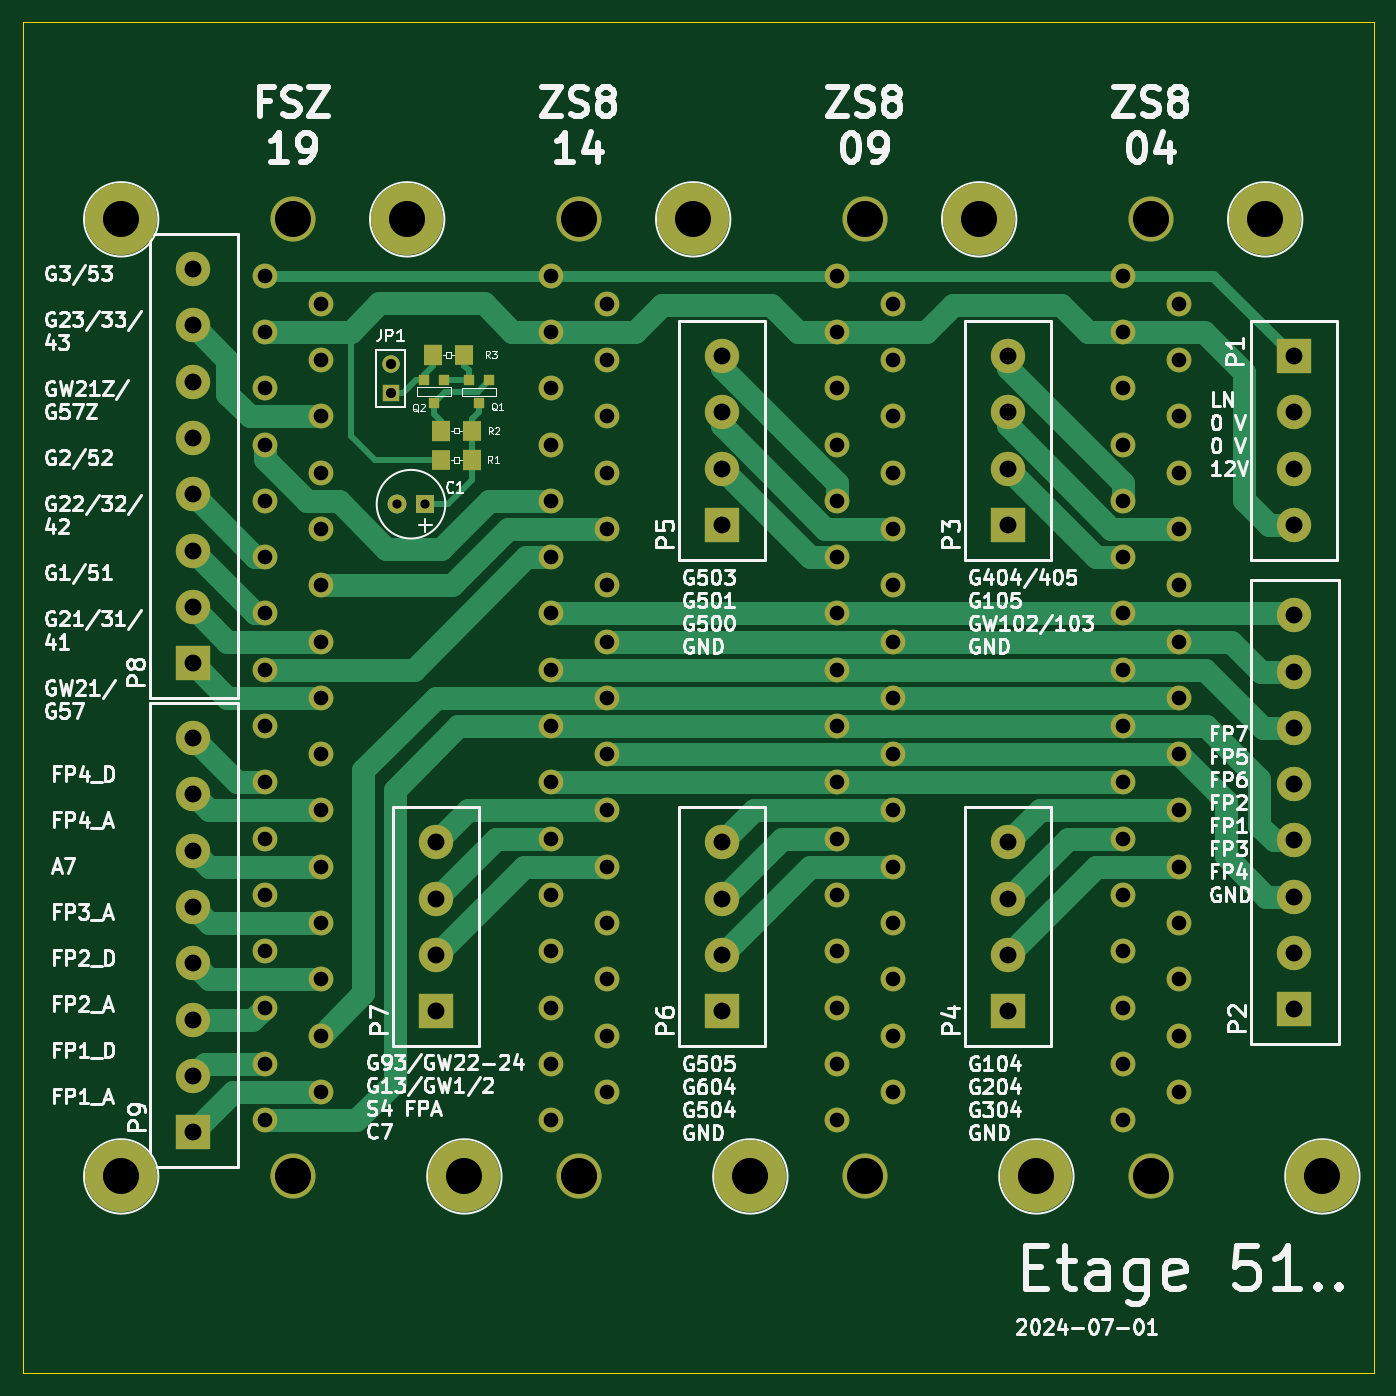
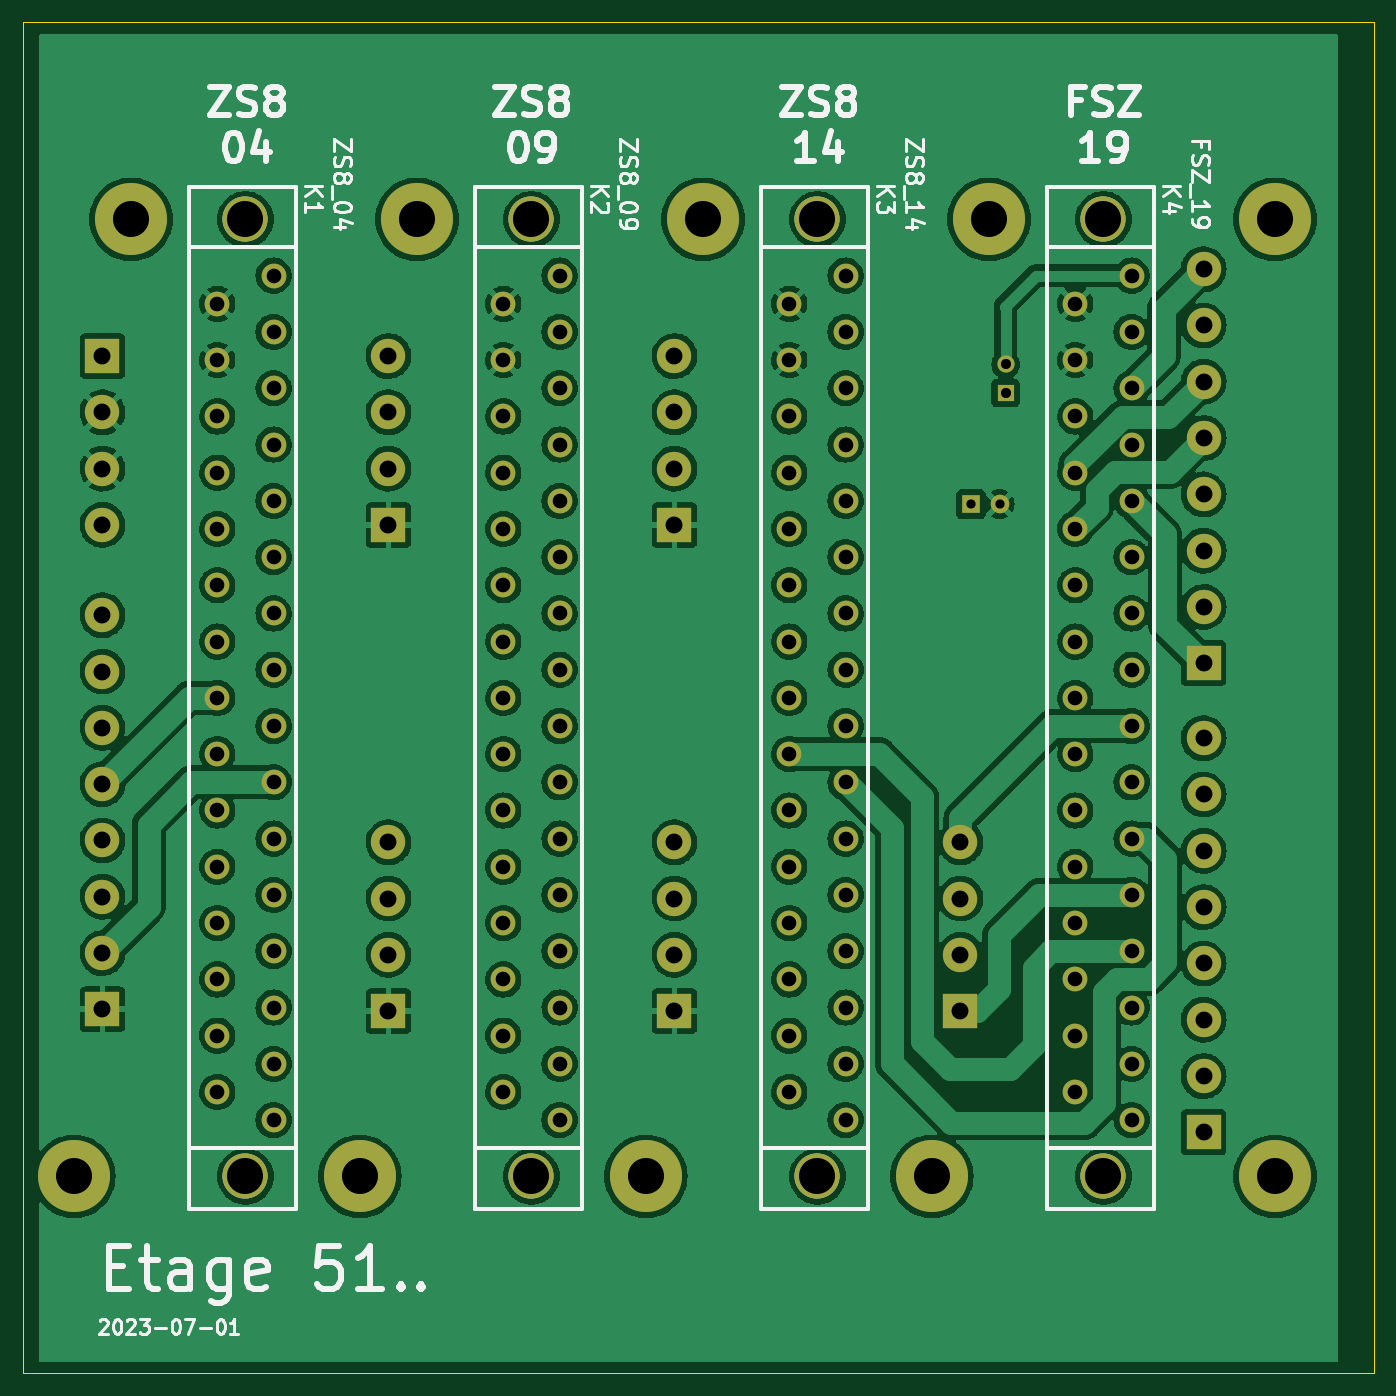
Circuit board: 9 layer files. Board 120.0 x 120.0 mm.
- bottom_copper: BP51-B_Cu.gbl (484971 bytes)
- bottom_mask: BP51-B_Mask.gbs (6241 bytes)
- bottom_silk: BP51-B_Silkscreen.gbo (30686 bytes)
- outline: BP51-Edge_Cuts.gm1 (683 bytes)
- top_copper: BP51-F_Cu.gtl (23403 bytes)
- top_mask: BP51-F_Mask.gts (6750 bytes)
- top_silk: BP51-F_Silkscreen.gto (96076 bytes)
- drill: BP51-NPTH.drl (276 bytes)
- drill: BP51-PTH.drl (3393 bytes)

=== bottom_copper: BP51-B_Cu.gbl (484971 bytes, source omitted) ===
=== bottom_mask: BP51-B_Mask.gbs ===
%TF.GenerationSoftware,KiCad,Pcbnew,(6.0.7)*%
%TF.CreationDate,2024-08-18T11:11:24+02:00*%
%TF.ProjectId,BP51,42503531-2e6b-4696-9361-645f70636258,0437 -*%
%TF.SameCoordinates,Original*%
%TF.FileFunction,Soldermask,Bot*%
%TF.FilePolarity,Negative*%
%FSLAX46Y46*%
G04 Gerber Fmt 4.6, Leading zero omitted, Abs format (unit mm)*
G04 Created by KiCad (PCBNEW (6.0.7)) date 2024-08-18 11:11:24*
%MOMM*%
%LPD*%
G01*
G04 APERTURE LIST*
%ADD10C,6.400800*%
%ADD11R,3.048000X3.048000*%
%ADD12C,3.048000*%
%ADD13R,1.524000X1.524000*%
%ADD14C,1.524000*%
%ADD15R,1.651000X1.651000*%
%ADD16C,1.651000*%
%ADD17C,2.200000*%
%ADD18C,4.000000*%
G04 APERTURE END LIST*
D10*
%TO.C,HOLE*%
X130040000Y-194900000D03*
%TD*%
D11*
%TO.C,P2*%
X152900000Y-180059360D03*
D12*
X152900000Y-175060640D03*
X152900000Y-170059380D03*
X152900000Y-165060660D03*
X152900000Y-160059400D03*
X152900000Y-155060680D03*
X152900000Y-150059420D03*
X152900000Y-145060700D03*
%TD*%
D10*
%TO.C,HOLE*%
X48760000Y-109900000D03*
%TD*%
D11*
%TO.C,P5*%
X102100000Y-137039360D03*
D12*
X102100000Y-132040640D03*
X102100000Y-127039380D03*
X102100000Y-122040660D03*
%TD*%
D10*
%TO.C,HOLE*%
X104640000Y-194900000D03*
%TD*%
%TO.C,HOLE*%
X74160000Y-109900000D03*
%TD*%
%TO.C,HOLE*%
X99560000Y-109900000D03*
%TD*%
D13*
%TO.C,JP1*%
X72685600Y-125327200D03*
D14*
X72685600Y-122787200D03*
%TD*%
D10*
%TO.C,HOLE*%
X79240000Y-194900000D03*
%TD*%
D15*
%TO.C,C1*%
X75770000Y-135200000D03*
D16*
X73230000Y-135200000D03*
%TD*%
D10*
%TO.C,HOLE*%
X150360000Y-109900000D03*
%TD*%
D11*
%TO.C,P4*%
X127500000Y-180219360D03*
D12*
X127500000Y-175220640D03*
X127500000Y-170219380D03*
X127500000Y-165220660D03*
%TD*%
D10*
%TO.C,HOLE*%
X155440000Y-194900000D03*
%TD*%
D11*
%TO.C,P7*%
X76700000Y-180219360D03*
D12*
X76700000Y-175220640D03*
X76700000Y-170219380D03*
X76700000Y-165220660D03*
%TD*%
D11*
%TO.C,P6*%
X102100000Y-180219360D03*
D12*
X102100000Y-175220640D03*
X102100000Y-170219380D03*
X102100000Y-165220660D03*
%TD*%
D11*
%TO.C,P3*%
X127500000Y-137039360D03*
D12*
X127500000Y-132040640D03*
X127500000Y-127039380D03*
X127500000Y-122040660D03*
%TD*%
D11*
%TO.C,P1*%
X152900000Y-122040640D03*
D12*
X152900000Y-127039360D03*
X152900000Y-132040620D03*
X152900000Y-137039340D03*
%TD*%
D11*
%TO.C,P9*%
X55110000Y-190981360D03*
D12*
X55110000Y-185982640D03*
X55110000Y-180981380D03*
X55110000Y-175982660D03*
X55110000Y-170981400D03*
X55110000Y-165982680D03*
X55110000Y-160981420D03*
X55110000Y-155982700D03*
%TD*%
D10*
%TO.C,HOLE*%
X124960000Y-109900000D03*
%TD*%
D11*
%TO.C,P8*%
X55110000Y-149325360D03*
D12*
X55110000Y-144326640D03*
X55110000Y-139325380D03*
X55110000Y-134326660D03*
X55110000Y-129325400D03*
X55110000Y-124326680D03*
X55110000Y-119325420D03*
X55110000Y-114326700D03*
%TD*%
D10*
%TO.C,HOLE*%
X48760000Y-194900000D03*
%TD*%
D17*
%TO.C,K2*%
X112300000Y-114900000D03*
X117300000Y-117400000D03*
X112300000Y-119900000D03*
X117300000Y-122400000D03*
X112300000Y-124900000D03*
X117300000Y-127400000D03*
X112300000Y-129900000D03*
X117300000Y-132400000D03*
X112300000Y-134900000D03*
X117300000Y-137400000D03*
X112300000Y-139900000D03*
X117300000Y-142400000D03*
X112300000Y-144900000D03*
X117300000Y-147400000D03*
X112300000Y-149900000D03*
X117300000Y-152400000D03*
X112300000Y-154900000D03*
X117300000Y-157400000D03*
X112300000Y-159900000D03*
X117300000Y-162400000D03*
X112300000Y-164900000D03*
X117300000Y-167400000D03*
X112300000Y-169900000D03*
X117300000Y-172400000D03*
X112300000Y-174900000D03*
X117300000Y-177401220D03*
X112300000Y-179900000D03*
X117300000Y-182399940D03*
X112300000Y-184900000D03*
X117300000Y-187400000D03*
X112300000Y-189900000D03*
D18*
X114800000Y-109900000D03*
X114800000Y-194900000D03*
%TD*%
D17*
%TO.C,K4*%
X61500000Y-114900000D03*
X66500000Y-117400000D03*
X61500000Y-119900000D03*
X66500000Y-122400000D03*
X61500000Y-124900000D03*
X66500000Y-127400000D03*
X61500000Y-129900000D03*
X66500000Y-132400000D03*
X61500000Y-134900000D03*
X66500000Y-137400000D03*
X61500000Y-139900000D03*
X66500000Y-142400000D03*
X61500000Y-144900000D03*
X66500000Y-147400000D03*
X61500000Y-149900000D03*
X66500000Y-152400000D03*
X61500000Y-154900000D03*
X66500000Y-157400000D03*
X61500000Y-159900000D03*
X66500000Y-162400000D03*
X61500000Y-164900000D03*
X66500000Y-167400000D03*
X61500000Y-169900000D03*
X66500000Y-172400000D03*
X61500000Y-174900000D03*
X66500000Y-177401220D03*
X61500000Y-179900000D03*
X66500000Y-182399940D03*
X61500000Y-184900000D03*
X66500000Y-187400000D03*
X61500000Y-189900000D03*
D18*
X64000000Y-109900000D03*
X64000000Y-194900000D03*
%TD*%
D17*
%TO.C,K1*%
X137700000Y-114900000D03*
X142700000Y-117400000D03*
X137700000Y-119900000D03*
X142700000Y-122400000D03*
X137700000Y-124900000D03*
X142700000Y-127400000D03*
X137700000Y-129900000D03*
X142700000Y-132400000D03*
X137700000Y-134900000D03*
X142700000Y-137400000D03*
X137700000Y-139900000D03*
X142700000Y-142400000D03*
X137700000Y-144900000D03*
X142700000Y-147400000D03*
X137700000Y-149900000D03*
X142700000Y-152400000D03*
X137700000Y-154900000D03*
X142700000Y-157400000D03*
X137700000Y-159900000D03*
X142700000Y-162400000D03*
X137700000Y-164900000D03*
X142700000Y-167400000D03*
X137700000Y-169900000D03*
X142700000Y-172400000D03*
X137700000Y-174900000D03*
X142700000Y-177401220D03*
X137700000Y-179900000D03*
X142700000Y-182399940D03*
X137700000Y-184900000D03*
X142700000Y-187400000D03*
X137700000Y-189900000D03*
D18*
X140200000Y-109900000D03*
X140200000Y-194900000D03*
%TD*%
D17*
%TO.C,K3*%
X86900000Y-114900000D03*
X91900000Y-117400000D03*
X86900000Y-119900000D03*
X91900000Y-122400000D03*
X86900000Y-124900000D03*
X91900000Y-127400000D03*
X86900000Y-129900000D03*
X91900000Y-132400000D03*
X86900000Y-134900000D03*
X91900000Y-137400000D03*
X86900000Y-139900000D03*
X91900000Y-142400000D03*
X86900000Y-144900000D03*
X91900000Y-147400000D03*
X86900000Y-149900000D03*
X91900000Y-152400000D03*
X86900000Y-154900000D03*
X91900000Y-157400000D03*
X86900000Y-159900000D03*
X91900000Y-162400000D03*
X86900000Y-164900000D03*
X91900000Y-167400000D03*
X86900000Y-169900000D03*
X91900000Y-172400000D03*
X86900000Y-174900000D03*
X91900000Y-177401220D03*
X86900000Y-179900000D03*
X91900000Y-182399940D03*
X86900000Y-184900000D03*
X91900000Y-187400000D03*
X86900000Y-189900000D03*
D18*
X89400000Y-109900000D03*
X89400000Y-194900000D03*
%TD*%
M02*

=== bottom_silk: BP51-B_Silkscreen.gbo (30686 bytes, source omitted) ===
=== outline: BP51-Edge_Cuts.gm1 ===
%TF.GenerationSoftware,KiCad,Pcbnew,(6.0.7)*%
%TF.CreationDate,2024-08-18T11:11:24+02:00*%
%TF.ProjectId,BP51,42503531-2e6b-4696-9361-645f70636258,0437 -*%
%TF.SameCoordinates,Original*%
%TF.FileFunction,Profile,NP*%
%FSLAX46Y46*%
G04 Gerber Fmt 4.6, Leading zero omitted, Abs format (unit mm)*
G04 Created by KiCad (PCBNEW (6.0.7)) date 2024-08-18 11:11:24*
%MOMM*%
%LPD*%
G01*
G04 APERTURE LIST*
%TA.AperFunction,Profile*%
%ADD10C,0.100000*%
%TD*%
G04 APERTURE END LIST*
D10*
X40000000Y-92400000D02*
X160000000Y-92400000D01*
X40000000Y-92400000D02*
X40000000Y-212400000D01*
X40000000Y-212400000D02*
X160000000Y-212400000D01*
X160000000Y-92400000D02*
X160000000Y-212400000D01*
M02*

=== top_copper: BP51-F_Cu.gtl (23403 bytes, source omitted) ===
=== top_mask: BP51-F_Mask.gts (6750 bytes, source omitted) ===
=== top_silk: BP51-F_Silkscreen.gto (96076 bytes, source omitted) ===
=== drill: BP51-NPTH.drl ===
M48
; DRILL file {KiCad (6.0.7)} date Sun Aug 18 11:11:37 2024
; FORMAT={-:-/ absolute / metric / decimal}
; #@! TF.CreationDate,2024-08-18T11:11:37+02:00
; #@! TF.GenerationSoftware,Kicad,Pcbnew,(6.0.7)
; #@! TF.FileFunction,NonPlated,1,2,NPTH
FMAT,2
METRIC
%
G90
G05
T0
M30

=== drill: BP51-PTH.drl ===
M48
; DRILL file {KiCad (6.0.7)} date Sun Aug 18 11:11:37 2024
; FORMAT={-:-/ absolute / metric / decimal}
; #@! TF.CreationDate,2024-08-18T11:11:37+02:00
; #@! TF.GenerationSoftware,Kicad,Pcbnew,(6.0.7)
; #@! TF.FileFunction,Plated,1,2,PTH
FMAT,2
METRIC
; #@! TA.AperFunction,Plated,PTH,ComponentDrill
T1C0.813
; #@! TA.AperFunction,Plated,PTH,ComponentDrill
T2C0.899
; #@! TA.AperFunction,Plated,PTH,ComponentDrill
T3C1.300
; #@! TA.AperFunction,Plated,PTH,ComponentDrill
T4C1.501
; #@! TA.AperFunction,Plated,PTH,ComponentDrill
T5C3.200
; #@! TA.AperFunction,Plated,PTH,ComponentDrill
T6C3.200
%
G90
G05
T1
X73.23Y-135.2
X75.77Y-135.2
T2
X72.686Y-122.787
X72.686Y-125.327
T3
X61.5Y-114.9
X61.5Y-119.9
X61.5Y-124.9
X61.5Y-129.9
X61.5Y-134.9
X61.5Y-139.9
X61.5Y-144.9
X61.5Y-149.9
X61.5Y-154.9
X61.5Y-159.9
X61.5Y-164.9
X61.5Y-169.9
X61.5Y-174.9
X61.5Y-179.9
X61.5Y-184.9
X61.5Y-189.9
X66.5Y-117.4
X66.5Y-122.4
X66.5Y-127.4
X66.5Y-132.4
X66.5Y-137.4
X66.5Y-142.4
X66.5Y-147.4
X66.5Y-152.4
X66.5Y-157.4
X66.5Y-162.4
X66.5Y-167.4
X66.5Y-172.4
X66.5Y-177.401
X66.5Y-182.4
X66.5Y-187.4
X86.9Y-114.9
X86.9Y-119.9
X86.9Y-124.9
X86.9Y-129.9
X86.9Y-134.9
X86.9Y-139.9
X86.9Y-144.9
X86.9Y-149.9
X86.9Y-154.9
X86.9Y-159.9
X86.9Y-164.9
X86.9Y-169.9
X86.9Y-174.9
X86.9Y-179.9
X86.9Y-184.9
X86.9Y-189.9
X91.9Y-117.4
X91.9Y-122.4
X91.9Y-127.4
X91.9Y-132.4
X91.9Y-137.4
X91.9Y-142.4
X91.9Y-147.4
X91.9Y-152.4
X91.9Y-157.4
X91.9Y-162.4
X91.9Y-167.4
X91.9Y-172.4
X91.9Y-177.401
X91.9Y-182.4
X91.9Y-187.4
X112.3Y-114.9
X112.3Y-119.9
X112.3Y-124.9
X112.3Y-129.9
X112.3Y-134.9
X112.3Y-139.9
X112.3Y-144.9
X112.3Y-149.9
X112.3Y-154.9
X112.3Y-159.9
X112.3Y-164.9
X112.3Y-169.9
X112.3Y-174.9
X112.3Y-179.9
X112.3Y-184.9
X112.3Y-189.9
X117.3Y-117.4
X117.3Y-122.4
X117.3Y-127.4
X117.3Y-132.4
X117.3Y-137.4
X117.3Y-142.4
X117.3Y-147.4
X117.3Y-152.4
X117.3Y-157.4
X117.3Y-162.4
X117.3Y-167.4
X117.3Y-172.4
X117.3Y-177.401
X117.3Y-182.4
X117.3Y-187.4
X137.7Y-114.9
X137.7Y-119.9
X137.7Y-124.9
X137.7Y-129.9
X137.7Y-134.9
X137.7Y-139.9
X137.7Y-144.9
X137.7Y-149.9
X137.7Y-154.9
X137.7Y-159.9
X137.7Y-164.9
X137.7Y-169.9
X137.7Y-174.9
X137.7Y-179.9
X137.7Y-184.9
X137.7Y-189.9
X142.7Y-117.4
X142.7Y-122.4
X142.7Y-127.4
X142.7Y-132.4
X142.7Y-137.4
X142.7Y-142.4
X142.7Y-147.4
X142.7Y-152.4
X142.7Y-157.4
X142.7Y-162.4
X142.7Y-167.4
X142.7Y-172.4
X142.7Y-177.401
X142.7Y-182.4
X142.7Y-187.4
T4
X55.11Y-114.327
X55.11Y-119.325
X55.11Y-124.327
X55.11Y-129.325
X55.11Y-134.327
X55.11Y-139.325
X55.11Y-144.327
X55.11Y-149.325
X55.11Y-155.983
X55.11Y-160.981
X55.11Y-165.983
X55.11Y-170.981
X55.11Y-175.983
X55.11Y-180.981
X55.11Y-185.983
X55.11Y-190.981
X76.7Y-165.221
X76.7Y-170.219
X76.7Y-175.221
X76.7Y-180.219
X102.1Y-122.041
X102.1Y-127.039
X102.1Y-132.041
X102.1Y-137.039
X102.1Y-165.221
X102.1Y-170.219
X102.1Y-175.221
X102.1Y-180.219
X127.5Y-122.041
X127.5Y-127.039
X127.5Y-132.041
X127.5Y-137.039
X127.5Y-165.221
X127.5Y-170.219
X127.5Y-175.221
X127.5Y-180.219
X152.9Y-122.041
X152.9Y-127.039
X152.9Y-132.041
X152.9Y-137.039
X152.9Y-145.061
X152.9Y-150.059
X152.9Y-155.061
X152.9Y-160.059
X152.9Y-165.061
X152.9Y-170.059
X152.9Y-175.061
X152.9Y-180.059
T5
X64.0Y-109.9
X64.0Y-194.9
X89.4Y-109.9
X89.4Y-194.9
X114.8Y-109.9
X114.8Y-194.9
X140.2Y-109.9
X140.2Y-194.9
T6
X48.76Y-109.9
X48.76Y-194.9
X74.16Y-109.9
X79.24Y-194.9
X99.56Y-109.9
X104.64Y-194.9
X124.96Y-109.9
X130.04Y-194.9
X150.36Y-109.9
X155.44Y-194.9
T0
M30

